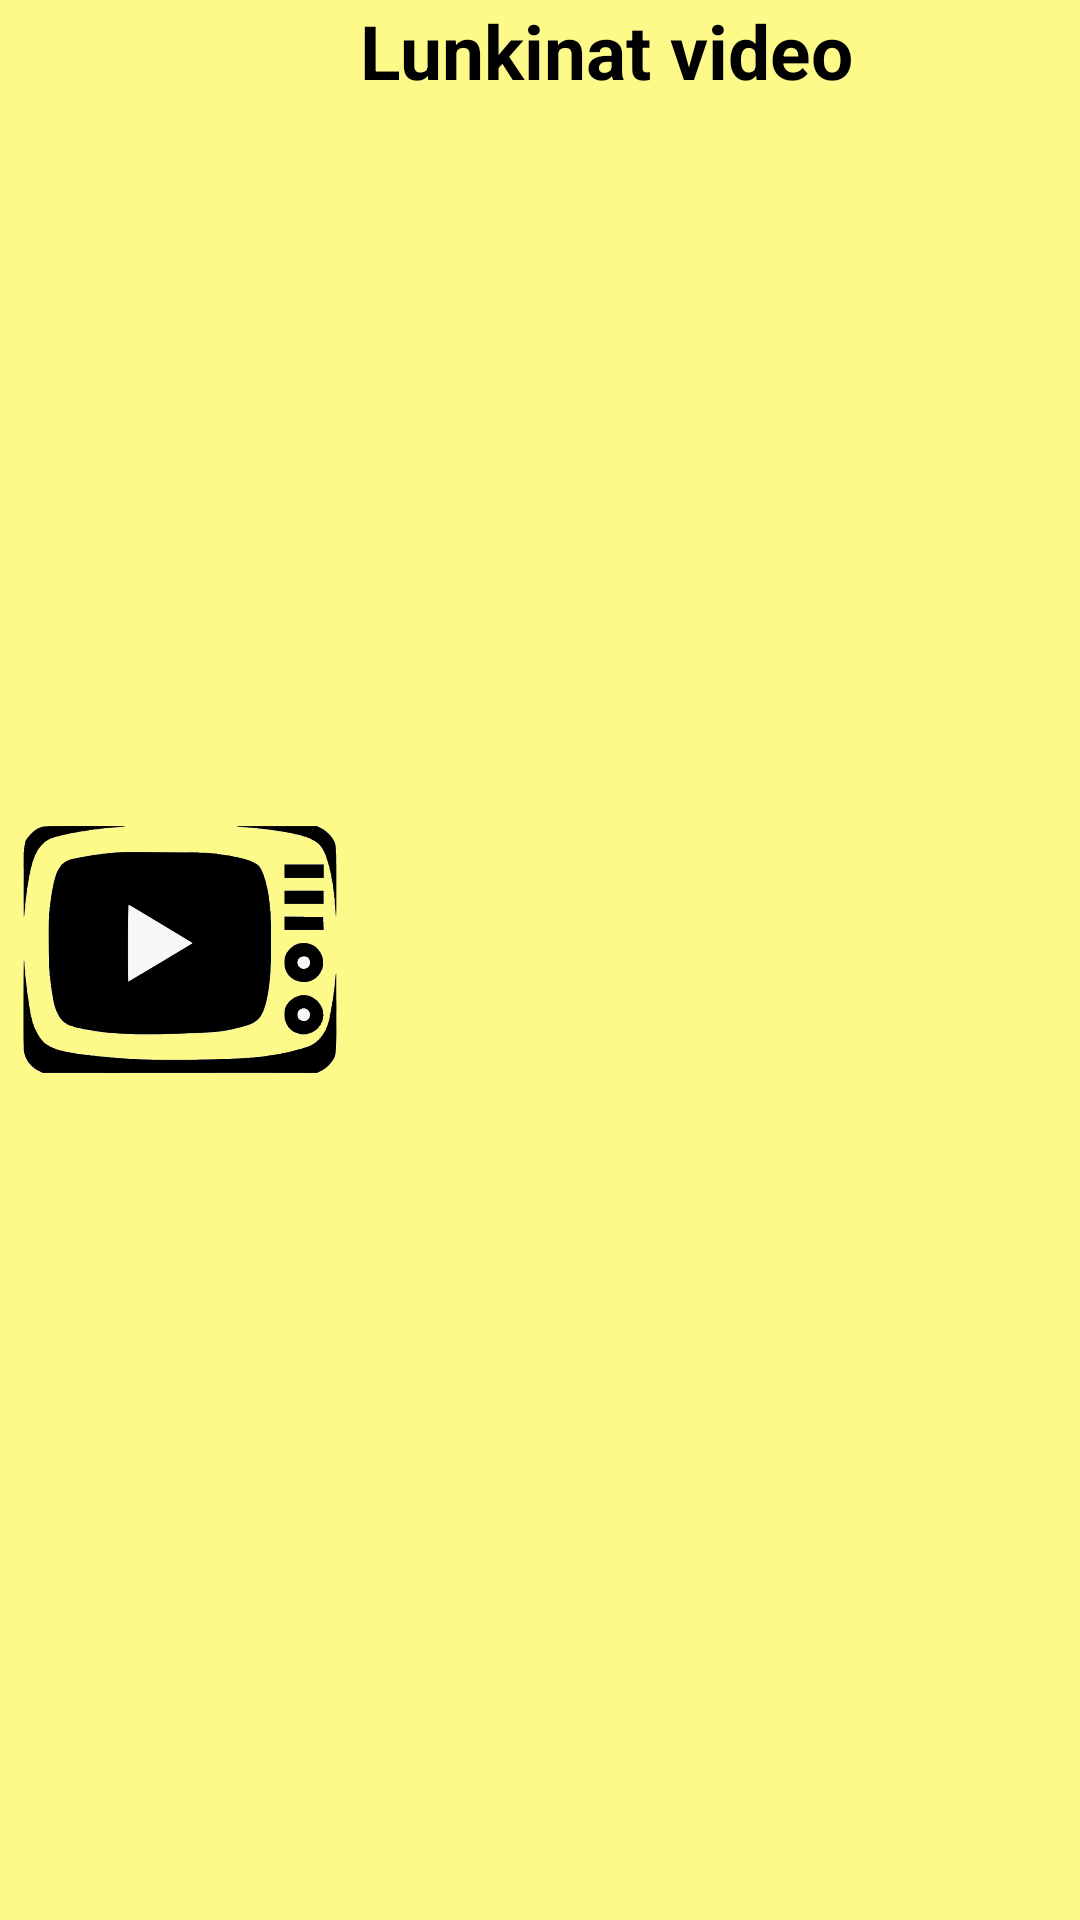

The Android layout XML behind this screen, and the referenced resources:
<!-- AndroidManifest.xml: application theme AppTheme -->
<!-- res/layout/watch_video.xml -->
<?xml version="1.0" encoding="utf-8"?>
<androidx.constraintlayout.widget.ConstraintLayout
        xmlns:android="http://schemas.android.com/apk/res/android"
        android:layout_width="match_parent"
        android:layout_height="wrap_content"
        xmlns:app="http://schemas.android.com/apk/res-auto"
        android:layout_gravity="center_horizontal"
        android:layout_weight="1"
        android:background="@color/colorPrimary"
>
    <ImageView
            android:id="@+id/image"
            android:layout_width="0dp"
            android:layout_height="match_parent"
            android:src="@drawable/video"
            app:layout_constraintLeft_toLeftOf="parent"
            app:layout_constraintRight_toLeftOf="@id/text"
            app:layout_constraintTop_toTopOf="parent"
            app:layout_constraintBottom_toBottomOf="parent"
            app:layout_constraintHorizontal_weight="1"
            android:background="@color/colorPrimary"

    />

    <TextView
            android:text="@string/watch_video"
            android:id="@+id/text"
            android:layout_width="0dp"
            android:layout_height="match_parent"
            app:layout_constraintLeft_toRightOf="@id/image"
            app:layout_constraintRight_toRightOf="parent"
            app:layout_constraintHorizontal_weight="2"
            app:layout_constraintTop_toTopOf="parent"
            app:layout_constraintBottom_toBottomOf="parent"
            android:textColor="@color/black"
            android:textAlignment="textStart"
            android:gravity="start"
            android:textSize="@dimen/main_menu_label"
            android:textStyle="bold"
            app:fontFamily="@font/comic_sans_b"

    />

</androidx.constraintlayout.widget.ConstraintLayout>
<!-- resources referenced by this layout -->
<resources>
  <color name="black">#000000</color>
  <color name="colorPrimary">#FDFA8A</color>
  <dimen name="main_menu_label">25sp</dimen>
  <!-- drawable video: png bitmap (drawable, 65388 bytes) -->
  <string name="watch_video">Lunkinat video</string>
  <style name="AppTheme" parent="Theme.AppCompat.Light.NoActionBar">
          
          <item name="colorPrimary">@color/colorPrimary</item>
          <item name="colorPrimaryDark">@color/colorPrimaryDark</item>
          <item name="colorAccent">@color/colorAccent</item>
      </style>
  <color name="colorPrimaryDark">#00574B</color>
  <color name="colorAccent">#01FA9D</color>
</resources>
